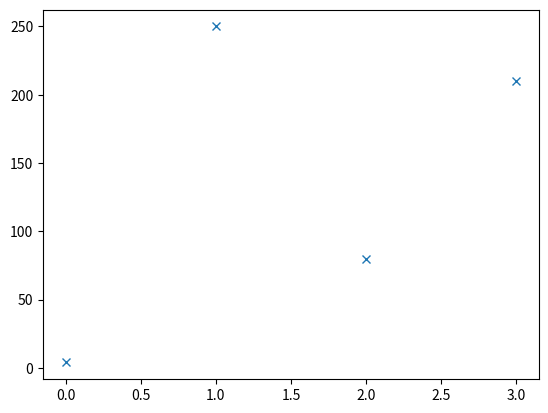

Write Python code to recreate this figure.
import matplotlib.pyplot as plt
import numpy as np
Xpoint=([5, 250, 60, 180])
Ypoint=([4, 250, 80, 210])
Zpoint=([10, 130, 40, 340])
plt.plot(Ypoint, 'x')
plt.show()